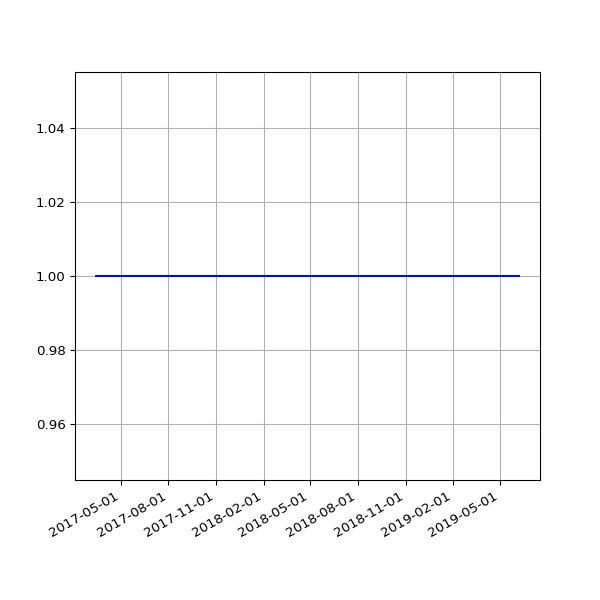

Values plotted in this chart, from the file beside it:
date, value
2017-03-15 05:06:17 +0000, 1
2017-03-16 04:54:40 +0000, 1
2017-03-17 04:55:36 +0000, 1
2017-03-18 05:20:46 +0000, 1
2017-03-19 04:50:40 +0000, 1
2017-03-20 04:49:47 +0000, 1
2017-03-21 04:49:18 +0000, 1
2017-03-22 04:52:30 +0000, 1
2017-03-23 05:09:15 +0000, 1
2017-03-24 04:52:10 +0000, 1
2017-03-25 04:48:52 +0000, 1
2017-03-26 04:50:08 +0100, 1
2017-03-27 04:56:38 +0100, 1
2017-03-28 04:56:11 +0100, 1
2017-03-29 05:47:37 +0100, 1
2017-03-30 05:00:36 +0100, 1
2017-03-31 05:07:39 +0100, 1
2017-04-01 04:57:30 +0100, 1
2017-04-02 04:57:21 +0100, 1
2017-04-03 04:58:56 +0100, 1
2017-04-04 04:56:33 +0100, 1
2017-04-05 04:56:08 +0100, 1
2017-04-06 04:59:05 +0100, 1
2017-04-07 04:57:54 +0100, 1
2017-04-08 04:55:56 +0100, 1
2017-04-09 04:57:11 +0100, 1
2017-04-10 04:55:46 +0100, 1
2017-04-11 04:59:51 +0100, 1
2017-04-12 04:56:22 +0100, 1
2017-04-13 04:58:49 +0100, 1
2017-04-14 04:57:13 +0100, 1
2017-04-15 04:57:19 +0100, 1
2017-04-16 04:57:07 +0100, 1
2017-04-17 04:58:36 +0100, 1
2017-04-18 05:01:35 +0100, 1
2017-04-19 04:58:22 +0100, 1
2017-04-20 05:01:55 +0100, 1
2017-04-21 04:58:20 +0100, 1
2017-04-22 04:58:08 +0100, 1
2017-04-23 04:58:41 +0100, 1
2017-04-24 04:55:37 +0100, 1
2017-04-25 04:59:39 +0100, 1
2017-04-26 04:52:25 +0100, 1
2017-04-27 05:04:08 +0100, 1
2017-04-28 05:03:45 +0100, 1
2017-04-29 05:13:01 +0100, 1
2017-04-30 05:09:11 +0100, 1
2017-05-01 05:16:50 +0100, 1
2017-05-02 05:15:17 +0100, 1
2017-05-03 05:15:11 +0100, 1
2017-05-04 05:17:32 +0100, 1
2017-05-05 05:36:12 +0100, 1
2017-05-06 05:36:13 +0100, 1
2017-05-07 05:38:28 +0100, 1
2017-05-08 05:39:30 +0100, 1
2017-05-09 05:33:12 +0100, 1
2017-05-10 05:35:50 +0100, 1
2017-05-11 07:06:44 +0100, 1
2017-05-12 05:35:41 +0100, 1
2017-05-13 05:27:11 +0100, 1
... 334 more rows
